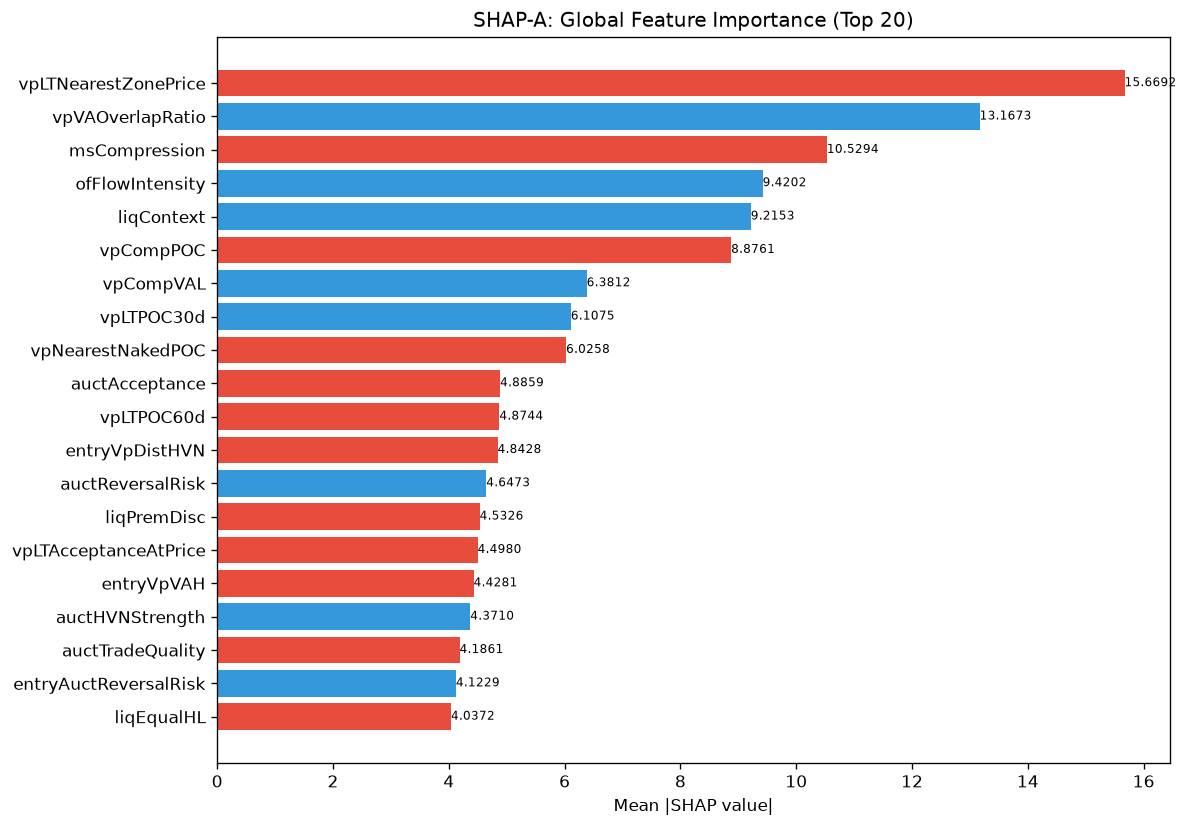

The file beside this chart, header and first rows:
feature, category, mean_abs_shap, mean_shap, std_shap, rank
vpLTNearestZonePrice, unknown, 15.67, -2.436, 10.61, 1
vpVAOverlapRatio, unknown, 13.17, 0.1523, 19.19, 2
msCompression, unknown, 10.53, -1.862, 8.815, 3
ofFlowIntensity, unknown, 9.42, 1.092, 6.27, 4
liqContext, engine_composite, 9.215, 0.7745, 8.853, 5
vpCompPOC, unknown, 8.876, -1.746, 15.04, 6
vpCompVAL, unknown, 6.381, 0.6548, 4.878, 7
vpLTPOC30d, unknown, 6.108, 0.1152, 6.409, 8
vpNearestNakedPOC, unknown, 6.026, -0.731, 4.279, 9
auctAcceptance, unknown, 4.886, -0.7707, 3.905, 10
vpLTPOC60d, unknown, 4.874, -2.052, 8.243, 11
entryVpDistHVN, unknown, 4.843, -0.08565, 4.508, 12
auctReversalRisk, unknown, 4.647, 0.1293, 2.57, 13
liqPremDisc, unknown, 4.533, -0.2579, 4.542, 14
vpLTAcceptanceAtPrice, unknown, 4.498, -0.1665, 3.563, 15
entryVpVAH, unknown, 4.428, -0.7618, 5.393, 16
auctHVNStrength, unknown, 4.371, 0.555, 4.188, 17
auctTradeQuality, unknown, 4.186, -0.5993, 3.796, 18
entryAuctReversalRisk, unknown, 4.123, 0.1756, 2.382, 19
liqEqualHL, unknown, 4.037, -0.1123, 3.861, 20
vpDistCompPOC, unknown, 3.87, 0.2091, 2.104, 21
entryVpPOC, unknown, 3.712, 0.3509, 6.229, 22
entryProfilerSamples, unknown, 3.691, -0.4246, 2.563, 23
vpDevPOCSlope, unknown, 3.586, -0.3148, 5.09, 24
spreadToATR, unknown, 3.38, 0.263, 1.538, 25
auctLVNStrength, unknown, 3.294, 0.2698, 2.494, 26
thesis, unknown, 3.274, -0.1873, 2.461, 27
ofContext, engine_composite, 3.259, 0.04249, 1.568, 28
auctShapeConf, unknown, 3.17, -0.4223, 2.515, 29
auctDistHVN, unknown, 2.884, -0.2414, 4.759, 30
auctRegimeConf, unknown, 2.814, 0.06359, 3.071, 31
vpBestHVNScore, unknown, 2.743, -0.1069, 2.621, 32
vpBestHVN, unknown, 2.652, -0.2189, 3.204, 33
smZoneQuality, unknown, 2.644, -0.1083, 1.86, 34
vpLTPOCAcceleration, unknown, 2.608, -0.1981, 1.792, 35
RR, unknown, 2.594, -0.3801, 2.727, 36
ofDeltaProxy, unknown, 2.58, 0.05617, 2.2, 37
vpDailyPOC, unknown, 2.57, -0.07438, 1.667, 38
liqStopCluster, unknown, 2.512, -0.02857, 1.806, 39
vpDistToHVN, unknown, 2.487, -0.06408, 1.875, 40
vpLTMajorLVNPrice, unknown, 2.406, 0.1546, 2.373, 41
vpPriceVsPOC, unknown, 2.374, -0.08115, 2.587, 42
liqSessionLiq, unknown, 2.266, 0.1972, 1.494, 43
profilerMigMean, unknown, 2.237, -0.1012, 1.772, 44
vpLTPOC10d, unknown, 2.213, -0.2845, 2.943, 45
entryPrice, unknown, 2.173, -0.3163, 1.582, 46
smFVG, unknown, 2.171, -0.003603, 1.83, 47
vpMigrationScore, unknown, 2.021, 0.08102, 2.158, 48
auctExpReward, unknown, 1.775, 0.1111, 0.7828, 49
vpLTTrendExhaustion, unknown, 1.769, 0.02343, 0.6093, 50
entryVpVAL, unknown, 1.742, -0.1996, 2.382, 51
profilerTQMean, unknown, 1.578, -0.2357, 1.321, 52
msContext, engine_composite, 1.52, -0.08631, 1.222, 53
entryVpProfileShape, unknown, 1.514, 0.1575, 1.818, 54
SL, unknown, 1.493, -0.1676, 1.694, 55
vpCompVAH, unknown, 1.49, -0.1466, 1.354, 56
auctTargetPrice, unknown, 1.469, -0.05853, 1.412, 57
auctExhaustion, unknown, 1.443, -0.08346, 0.8709, 58
vpVAH, unknown, 1.389, -0.2656, 1.804, 59
auctExpMoveATR, unknown, 1.281, 0.07407, 0.7126, 60
... 112 more rows
